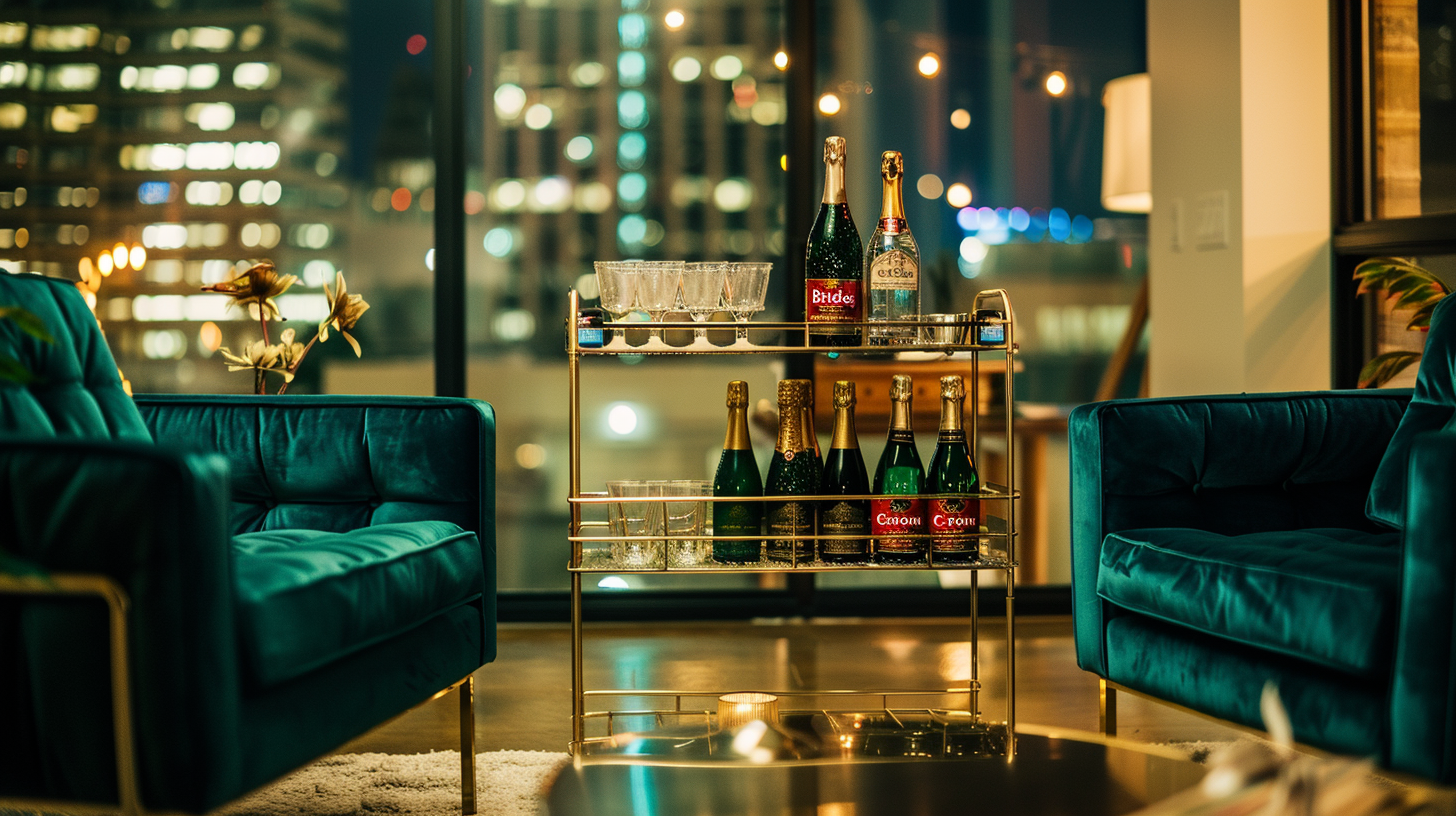
Generation parameters embedded in this image by Midjourney (PNG 'Description' text chunk):
Chic Austin Airbnb living room transformed for celebration, modern velvet furniture with party setup, premium spirits display on gold bar cart, "Bride Tribe" or "Groom Crew" decorations in sophisticated style, downtown Austin lights through windows at twilight, luxury alcohol delivery service, Austin Texas, Party On Delivery branding, lifestyle event photography, moody twilight lighting with warm interior glow, shallow depth of field on champagne bottles, luxury lifestyle, trendy and elevated party aesthetic, no people visible, contemporary color palette, --ar 16:9 --raw --v 6 Job ID: a9c76659-2de6-4f6c-8472-58bf672cec01